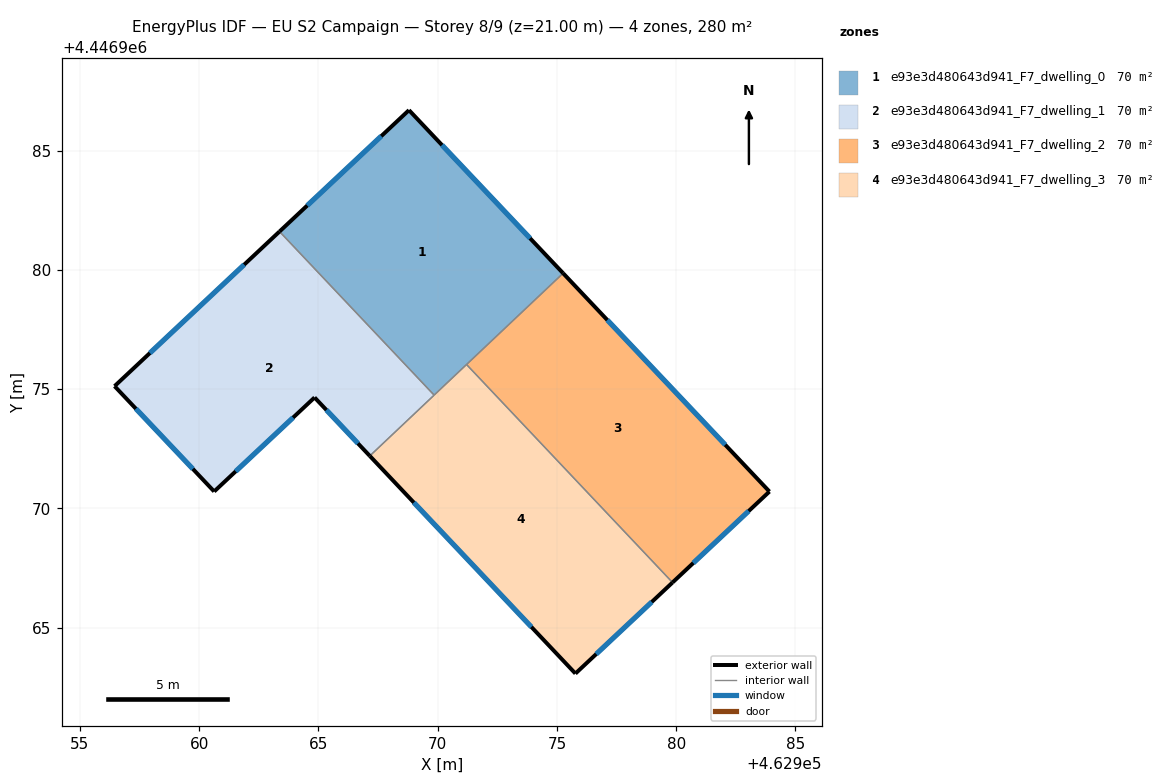
=== STOREY PLAN SPEC (per zone: floor XY polygon, exterior-wall plan segments, windows/doors) ===
zone 1: e93e3d480643d941_F7_dwelling_0  (70.1 m²)
  floor: (462968.80, 4446986.69) (462975.26, 4446979.86) (462969.85, 4446974.75) (462963.37, 4446981.60)
  exterior wall: (462968.80, 4446986.69) – (462963.37, 4446981.60)  [7.4 m]
    window: (462967.64, 4446985.60) – (462964.53, 4446982.69)  [7.3 m²]
  exterior wall: (462975.26, 4446979.86) – (462968.80, 4446986.69)  [9.4 m]
    window: (462973.88, 4446981.32) – (462970.18, 4446985.23)  [9.2 m²]
  interior walls: 3
zone 2: e93e3d480643d941_F7_dwelling_1  (70.1 m²)
  floor: (462963.37, 4446981.60) (462969.85, 4446974.75) (462967.16, 4446972.20) (462964.84, 4446974.65) (462960.63, 4446970.71) (462956.46, 4446975.12)
  exterior wall: (462964.84, 4446974.65) – (462967.16, 4446972.20)  [3.4 m]
    window: (462965.34, 4446974.12) – (462966.66, 4446972.72)  [3.3 m²]
  exterior wall: (462960.63, 4446970.71) – (462964.84, 4446974.65)  [5.8 m]
    window: (462961.53, 4446971.55) – (462963.94, 4446973.80)  [5.7 m²]
  exterior wall: (462956.46, 4446975.12) – (462960.63, 4446970.71)  [6.1 m]
    window: (462957.35, 4446974.18) – (462959.74, 4446971.65)  [6.0 m²]
  exterior wall: (462963.37, 4446981.60) – (462956.46, 4446975.12)  [9.5 m]
    window: (462961.89, 4446980.22) – (462957.94, 4446976.51)  [9.3 m²]
  interior walls: 2
zone 3: e93e3d480643d941_F7_dwelling_2  (70.1 m²)
  floor: (462975.26, 4446979.86) (462983.91, 4446970.70) (462979.85, 4446966.89) (462971.21, 4446976.03)
  exterior wall: (462983.91, 4446970.70) – (462975.26, 4446979.86)  [12.6 m]
    window: (462982.06, 4446972.66) – (462977.11, 4446977.89)  [12.3 m²]
  exterior wall: (462979.85, 4446966.89) – (462983.91, 4446970.70)  [5.6 m]
    window: (462980.72, 4446967.71) – (462983.04, 4446969.89)  [5.5 m²]
  interior walls: 2
zone 4: e93e3d480643d941_F7_dwelling_3  (70.1 m²)
  floor: (462971.21, 4446976.03) (462979.85, 4446966.89) (462975.78, 4446963.07) (462967.16, 4446972.20)
  exterior wall: (462975.78, 4446963.07) – (462979.85, 4446966.89)  [5.6 m]
    window: (462976.65, 4446963.89) – (462978.98, 4446966.07)  [5.5 m²]
  exterior wall: (462967.16, 4446972.20) – (462975.78, 4446963.07)  [12.6 m]
    window: (462969.00, 4446970.24) – (462973.93, 4446965.03)  [12.3 m²]
  interior walls: 3

=== DERIVED (storey summary) ===
Building: EU S2 Campaign
Storey: 8 of 9  (floor level z = 21.00 m)
Storey gross floor area: 280.4 m²
Zones on this storey: 4
  - e93e3d480643d941_F7_dwelling_0: floor 70.1 m²; exterior wall 16.8 m (50.5 m²); 2 window(s) 16.5 m²; WWR 32.7%
  - e93e3d480643d941_F7_dwelling_1: floor 70.1 m²; exterior wall 24.7 m (74.1 m²); 4 window(s) 24.2 m²; WWR 32.7%
  - e93e3d480643d941_F7_dwelling_2: floor 70.1 m²; exterior wall 18.2 m (54.5 m²); 2 window(s) 17.8 m²; WWR 32.7%
  - e93e3d480643d941_F7_dwelling_3: floor 70.1 m²; exterior wall 18.1 m (54.4 m²); 2 window(s) 17.8 m²; WWR 32.7%
Zone adjacency (shared interzone walls):
  - e93e3d480643d941_F7_dwelling_0 ↔ e93e3d480643d941_F7_dwelling_1
  - e93e3d480643d941_F7_dwelling_0 ↔ e93e3d480643d941_F7_dwelling_2
  - e93e3d480643d941_F7_dwelling_0 ↔ e93e3d480643d941_F7_dwelling_3
  - e93e3d480643d941_F7_dwelling_1 ↔ e93e3d480643d941_F7_dwelling_3
  - e93e3d480643d941_F7_dwelling_2 ↔ e93e3d480643d941_F7_dwelling_3